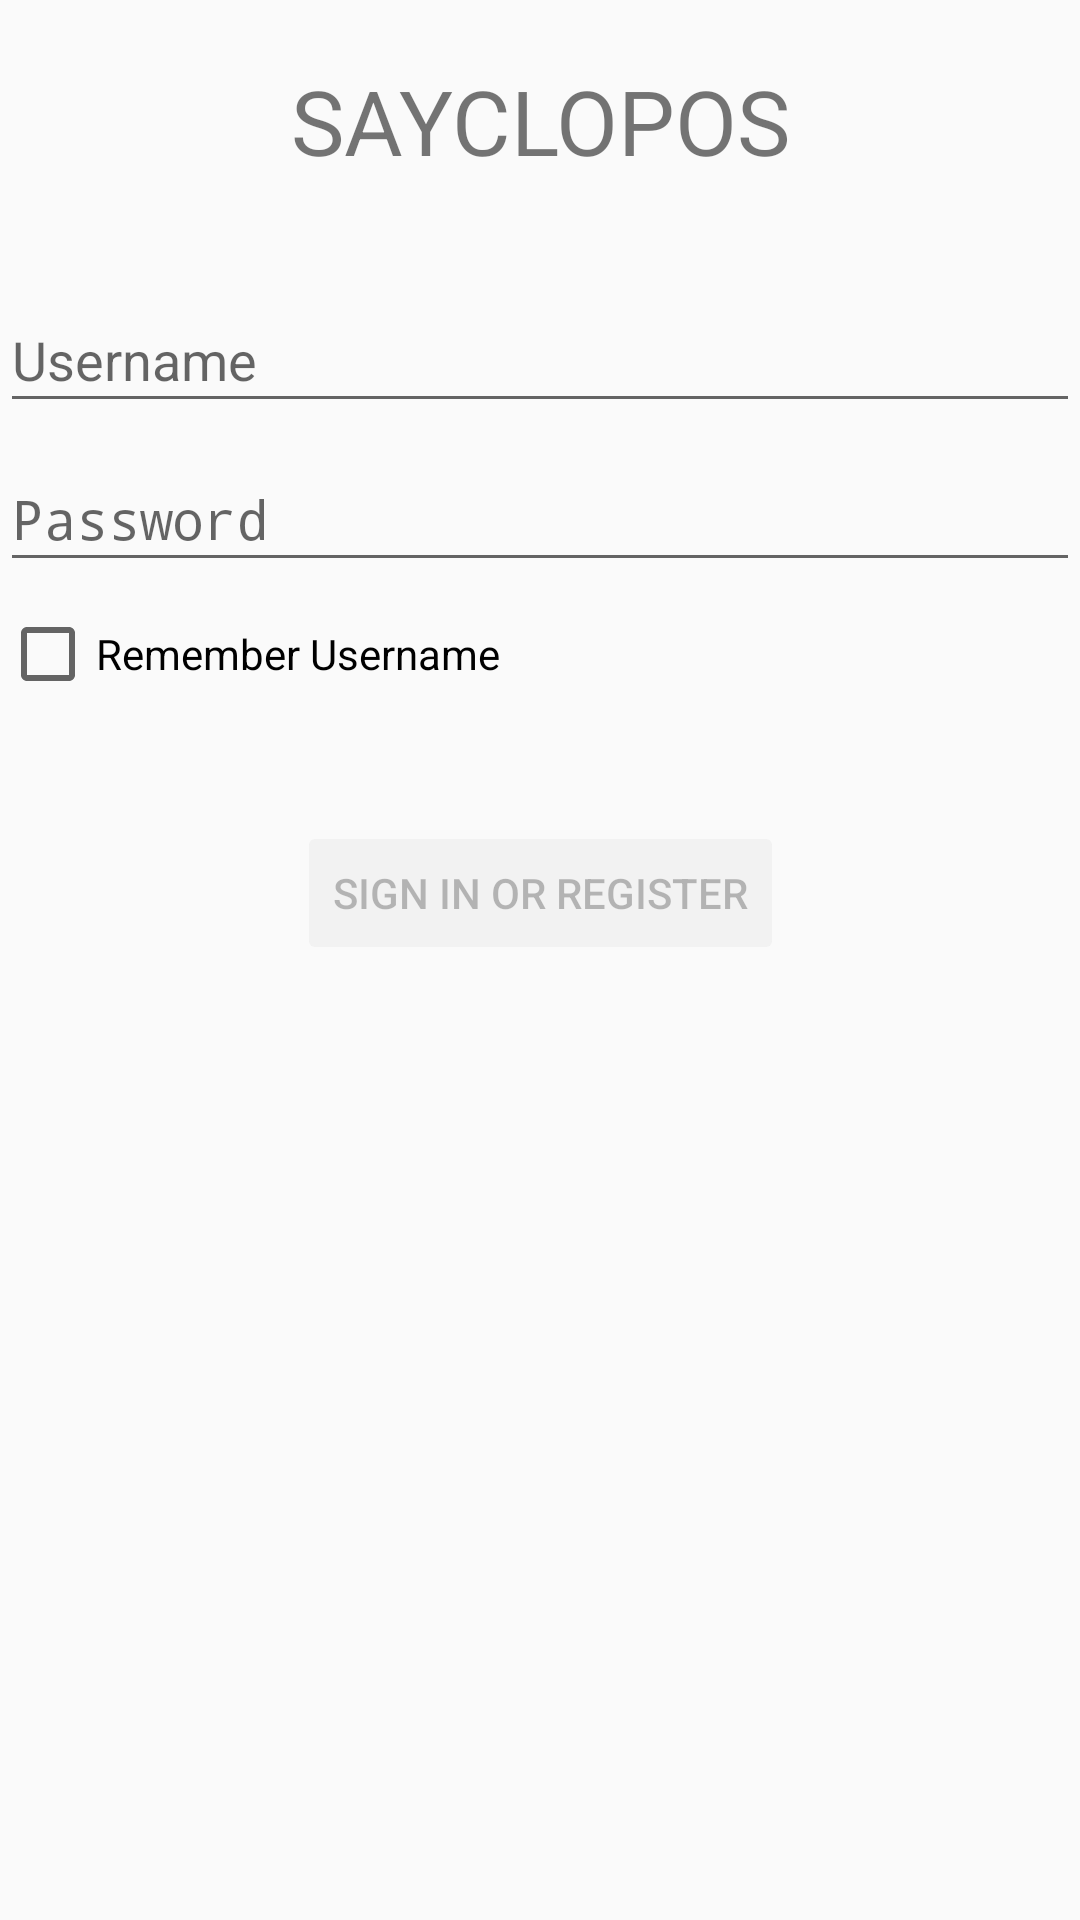

This screen was rendered from an Android layout file. Write that file and the resources it references.
<!-- AndroidManifest.xml: application theme Theme.SayCloPos -->
<!-- res/layout/activity_login.xml -->
<?xml version="1.0" encoding="utf-8"?>
<androidx.constraintlayout.widget.ConstraintLayout
        xmlns:android="http://schemas.android.com/apk/res/android"
        xmlns:app="http://schemas.android.com/apk/res-auto"
        xmlns:tools="http://schemas.android.com/tools"
        android:id="@+id/container"
        android:layout_width="match_parent"
        android:layout_height="match_parent"
        android:paddingBottom="@dimen/activity_vertical_margin"
        android:paddingLeft="@dimen/activity_horizontal_margin"
        android:paddingRight="@dimen/activity_horizontal_margin"
        android:paddingTop="@dimen/activity_vertical_margin"
        tools:context=".ui.login.LoginActivity">

    <TextView
            android:layout_width="match_parent"
            android:layout_height="45dp"
            android:layout_marginTop="20dp"
            android:textSize="30sp"
            android:textAlignment="center"
            android:text="@string/sayclopos"
            app:layout_constraintEnd_toEndOf="parent"
            app:layout_constraintStart_toStartOf="parent"
            app:layout_constraintTop_toTopOf="parent"/>

    <EditText
            android:id="@+id/username"
            android:layout_width="0dp"
            android:layout_height="45dp"
            android:layout_marginTop="96dp"
            android:autofillHints="@string/prompt_username"
            android:hint="@string/prompt_username"
            android:inputType="text"
            android:selectAllOnFocus="true"
            app:layout_constraintEnd_toEndOf="parent"
            app:layout_constraintStart_toStartOf="parent"
            app:layout_constraintTop_toTopOf="parent"
            android:minHeight="48dp"
            />

    <EditText
            android:id="@+id/password"
            android:layout_width="0dp"
            android:layout_height="45dp"
            android:layout_marginTop="8dp"
            android:autofillHints="@string/prompt_password"
            android:hint="@string/prompt_password"
            android:imeActionLabel="@string/action_sign_in_short"
            android:imeOptions="actionDone"
            android:inputType="textPassword"
            android:selectAllOnFocus="true"
            app:layout_constraintEnd_toEndOf="parent"
            app:layout_constraintStart_toStartOf="parent"
            app:layout_constraintTop_toBottomOf="@+id/username"
            android:minHeight="48dp"
            />

    <CheckBox
            android:id="@+id/cbRemember"
            android:layout_width="0dp"
            android:layout_height="32dp"
            android:layout_marginTop="8dp"
            android:text="@string/username"
            app:layout_constraintEnd_toEndOf="parent"
            app:layout_constraintStart_toStartOf="parent"
            app:layout_constraintTop_toBottomOf="@+id/password"
            android:minHeight="48dp"
            />

    <Button
            android:id="@+id/login"
            android:enabled="false"
            android:layout_width="wrap_content"
            android:layout_height="wrap_content"
            android:layout_gravity="start"
            android:layout_marginTop="16dp"
            android:layout_marginBottom="64dp"
            android:text="@string/action_sign_in"
            app:layout_constraintBottom_toBottomOf="parent"
            app:layout_constraintEnd_toEndOf="parent"
            app:layout_constraintStart_toStartOf="parent"
            app:layout_constraintTop_toBottomOf="@+id/password"
            app:layout_constraintVertical_bias="0.2"/>

    <ProgressBar
            android:id="@+id/loading"
            android:visibility="gone"
            android:layout_width="wrap_content"
            android:layout_height="wrap_content"
            android:layout_gravity="center"
            android:layout_marginTop="64dp"
            android:layout_marginBottom="64dp"
            app:layout_constraintBottom_toBottomOf="parent"
            app:layout_constraintEnd_toEndOf="@+id/password"
            app:layout_constraintStart_toStartOf="@+id/password"
            app:layout_constraintTop_toTopOf="parent"
            app:layout_constraintVertical_bias="0.3"/>

</androidx.constraintlayout.widget.ConstraintLayout>
<!-- resources referenced by this layout -->
<resources>
  <string name="action_sign_in">Sign in or register</string>
  <string name="action_sign_in_short">Sign in</string>
  <string name="prompt_password">Password</string>
  <string name="prompt_username">Username</string>
  <string name="sayclopos">SAYCLOPOS</string>
  <string name="username">Remember Username</string>
  <style name="Theme.SayCloPos" parent="android:Theme.Material.Light.NoActionBar" />
</resources>
